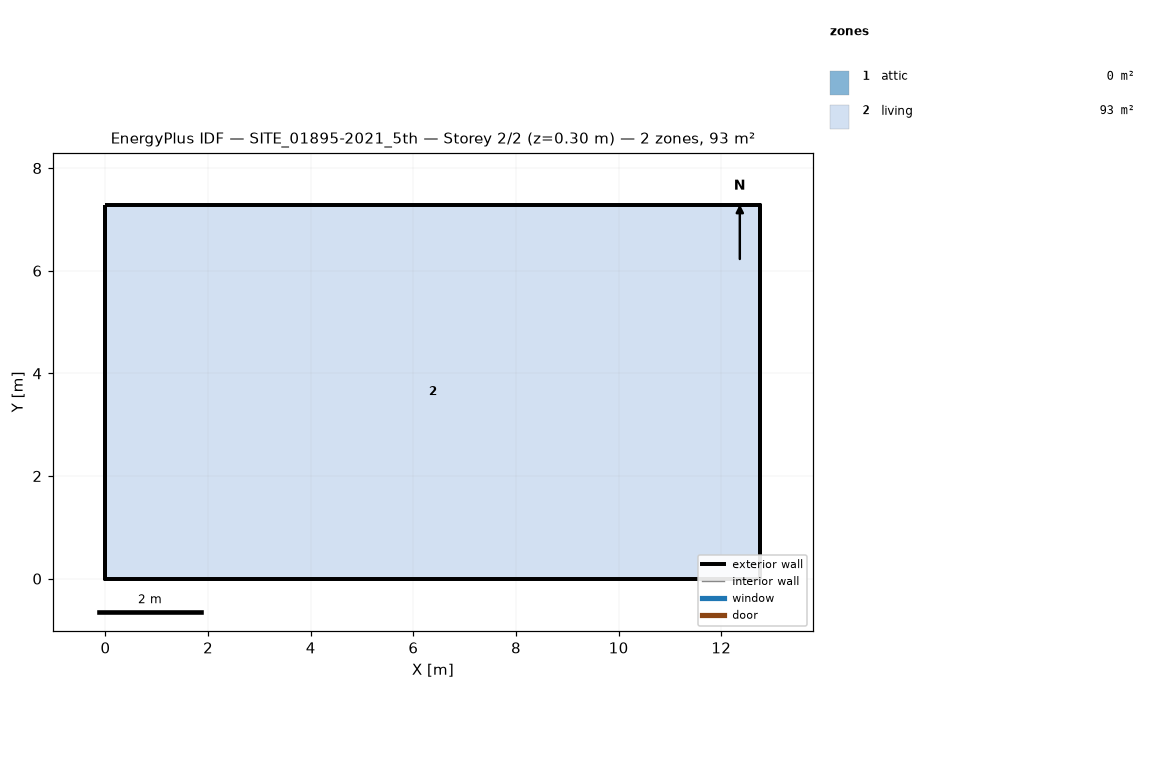
=== STOREY PLAN SPEC (per zone: floor XY polygon, exterior-wall plan segments, windows/doors) ===
zone 1: attic  (0.0 m²)
  exterior wall: (12.76, 0.00) – (12.76, 7.28) – (12.76, 3.64)  [10.9 m]
  exterior wall: (0.00, 7.28) – (0.00, 0.00) – (0.00, 3.64)  [10.9 m]
zone 2: living  (92.9 m²)
  floor: (0.00, 0.00) (0.00, 7.28) (12.76, 7.28) (12.76, 0.00)
  exterior wall: (0.00, 0.00) – (12.76, 0.00)  [12.8 m]
  exterior wall: (12.76, 0.00) – (12.76, 7.28)  [7.3 m]
  exterior wall: (12.76, 7.28) – (0.00, 7.28)  [12.8 m]
  exterior wall: (0.00, 7.28) – (0.00, 0.00)  [7.3 m]

=== DERIVED (storey summary) ===
Building: SITE_01895-2021_5th
Storey: 2 of 2  (floor level z = 0.30 m)
Storey gross floor area: 92.9 m²
Zones on this storey: 2
  - attic: floor 0.0 m²; exterior wall 21.8 m (8.8 m²); WWR 0.0%
  - living: floor 92.9 m²; exterior wall 40.1 m (102.7 m²); WWR 0.0%
Zone adjacency: (none detected)